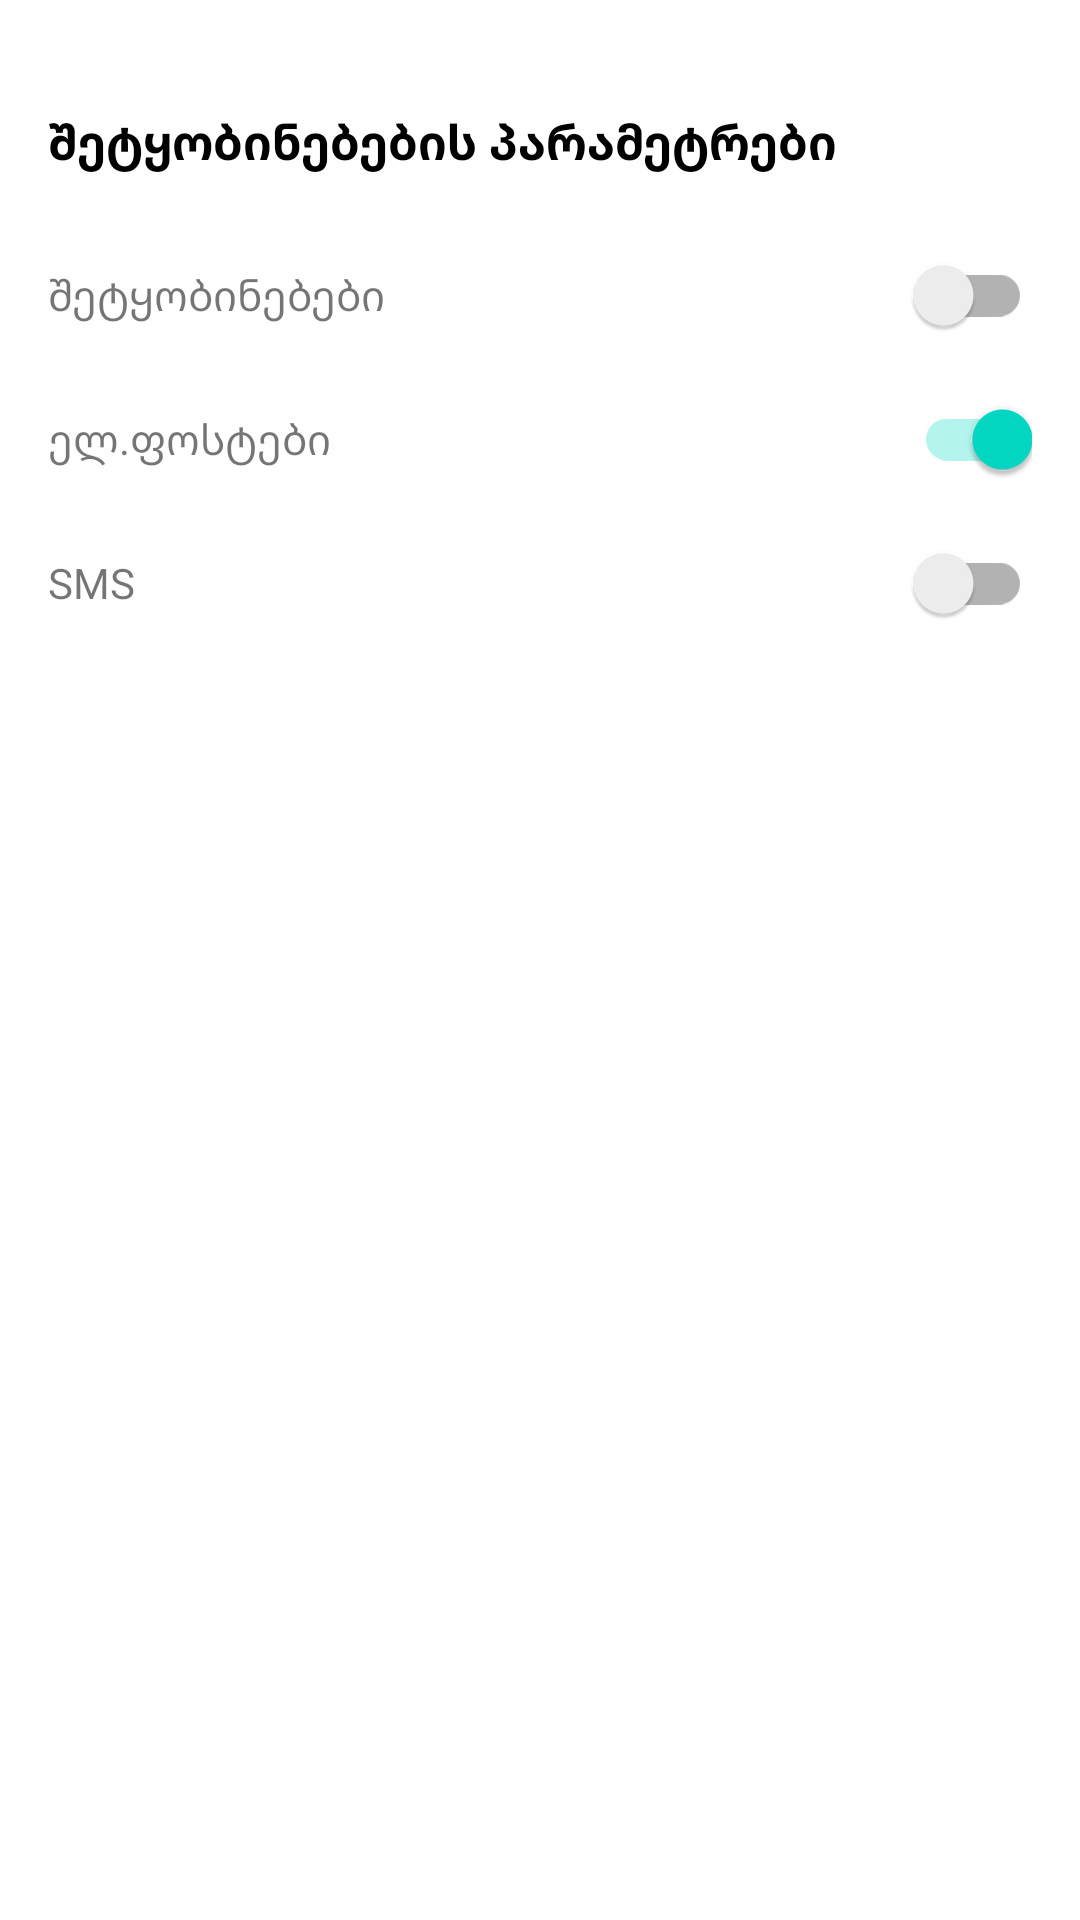

Layout XML and referenced resources for this Android screen:
<!-- AndroidManifest.xml: application theme Theme.Vakhtangi_Zangaladze_Exercise2 -->
<!-- res/layout/fragment_more.xml -->
<?xml version="1.0" encoding="utf-8"?>
<LinearLayout xmlns:android="http://schemas.android.com/apk/res/android"
    android:layout_width="match_parent"
    android:layout_height="match_parent"
    android:background="@color/white"
    android:orientation="vertical"
    android:paddingHorizontal="16dp">

    <TextView
        android:layout_width="wrap_content"
        android:layout_height="wrap_content"
        android:layout_marginTop="36dp"
        android:text="შეტყობინებების პარამეტრები"
        android:textColor="@color/black"
        android:textSize="16sp"
        android:textStyle="bold" />

    <FrameLayout
        android:layout_width="match_parent"
        android:layout_height="wrap_content"
        android:layout_marginTop="16dp">

        <TextView
            android:layout_width="wrap_content"
            android:layout_height="wrap_content"
            android:layout_gravity="start|center_vertical"
            android:text="შეტყობინებები" />

        <androidx.appcompat.widget.SwitchCompat
            android:layout_width="wrap_content"
            android:layout_height="wrap_content"
            android:id="@+id/switchPush"
            android:layout_gravity="end|center_vertical" />
    </FrameLayout>

    <FrameLayout
        android:layout_width="match_parent"
        android:layout_height="wrap_content">

        <TextView
            android:layout_width="wrap_content"
            android:layout_height="wrap_content"
            android:layout_gravity="start|center_vertical"
            android:text="ელ.ფოსტები" />

        <androidx.appcompat.widget.SwitchCompat
            android:layout_width="wrap_content"
            android:layout_height="wrap_content"
            android:id="@+id/switchEmail"
            android:layout_gravity="end|center_vertical"
            android:checked="true" />
    </FrameLayout>

    <FrameLayout
        android:layout_width="match_parent"
        android:layout_height="wrap_content">

        <TextView
            android:layout_width="wrap_content"
            android:layout_height="wrap_content"
            android:layout_gravity="start|center_vertical"
            android:text="SMS" />

        <androidx.appcompat.widget.SwitchCompat
            android:layout_width="wrap_content"
            android:layout_height="wrap_content"
            android:id="@+id/switchSMS"
            android:layout_gravity="end|center_vertical" />
    </FrameLayout>

</LinearLayout>
<!-- resources referenced by this layout -->
<resources>
  <style name="Theme.Vakhtangi_Zangaladze_Exercise2" parent="Theme.MaterialComponents.Light">
          
          <item name="colorPrimary">@color/purple_500</item>
          <item name="colorPrimaryVariant">@color/purple_700</item>
          <item name="colorOnPrimary">@color/white</item>
          
          <item name="colorSecondary">@color/teal_200</item>
          <item name="colorSecondaryVariant">@color/teal_700</item>
          <item name="colorOnSecondary">@color/white</item>
          
          <item name="android:statusBarColor" tools:targetApi="l">?attr/colorPrimaryVariant</item>
          
      </style>
  <!-- not gathered from this repository: default colours our renderer supplied (Android Studio template values) -->
  <color name="purple_500">#FF6200EE</color>
  <color name="purple_700">#FF3700B3</color>
  <color name="teal_200">#FF03DAC5</color>
  <color name="teal_700">#FF018786</color>
  <color name="black">#FF000000</color>
  <color name="white">#FFFFFFFF</color>
</resources>
